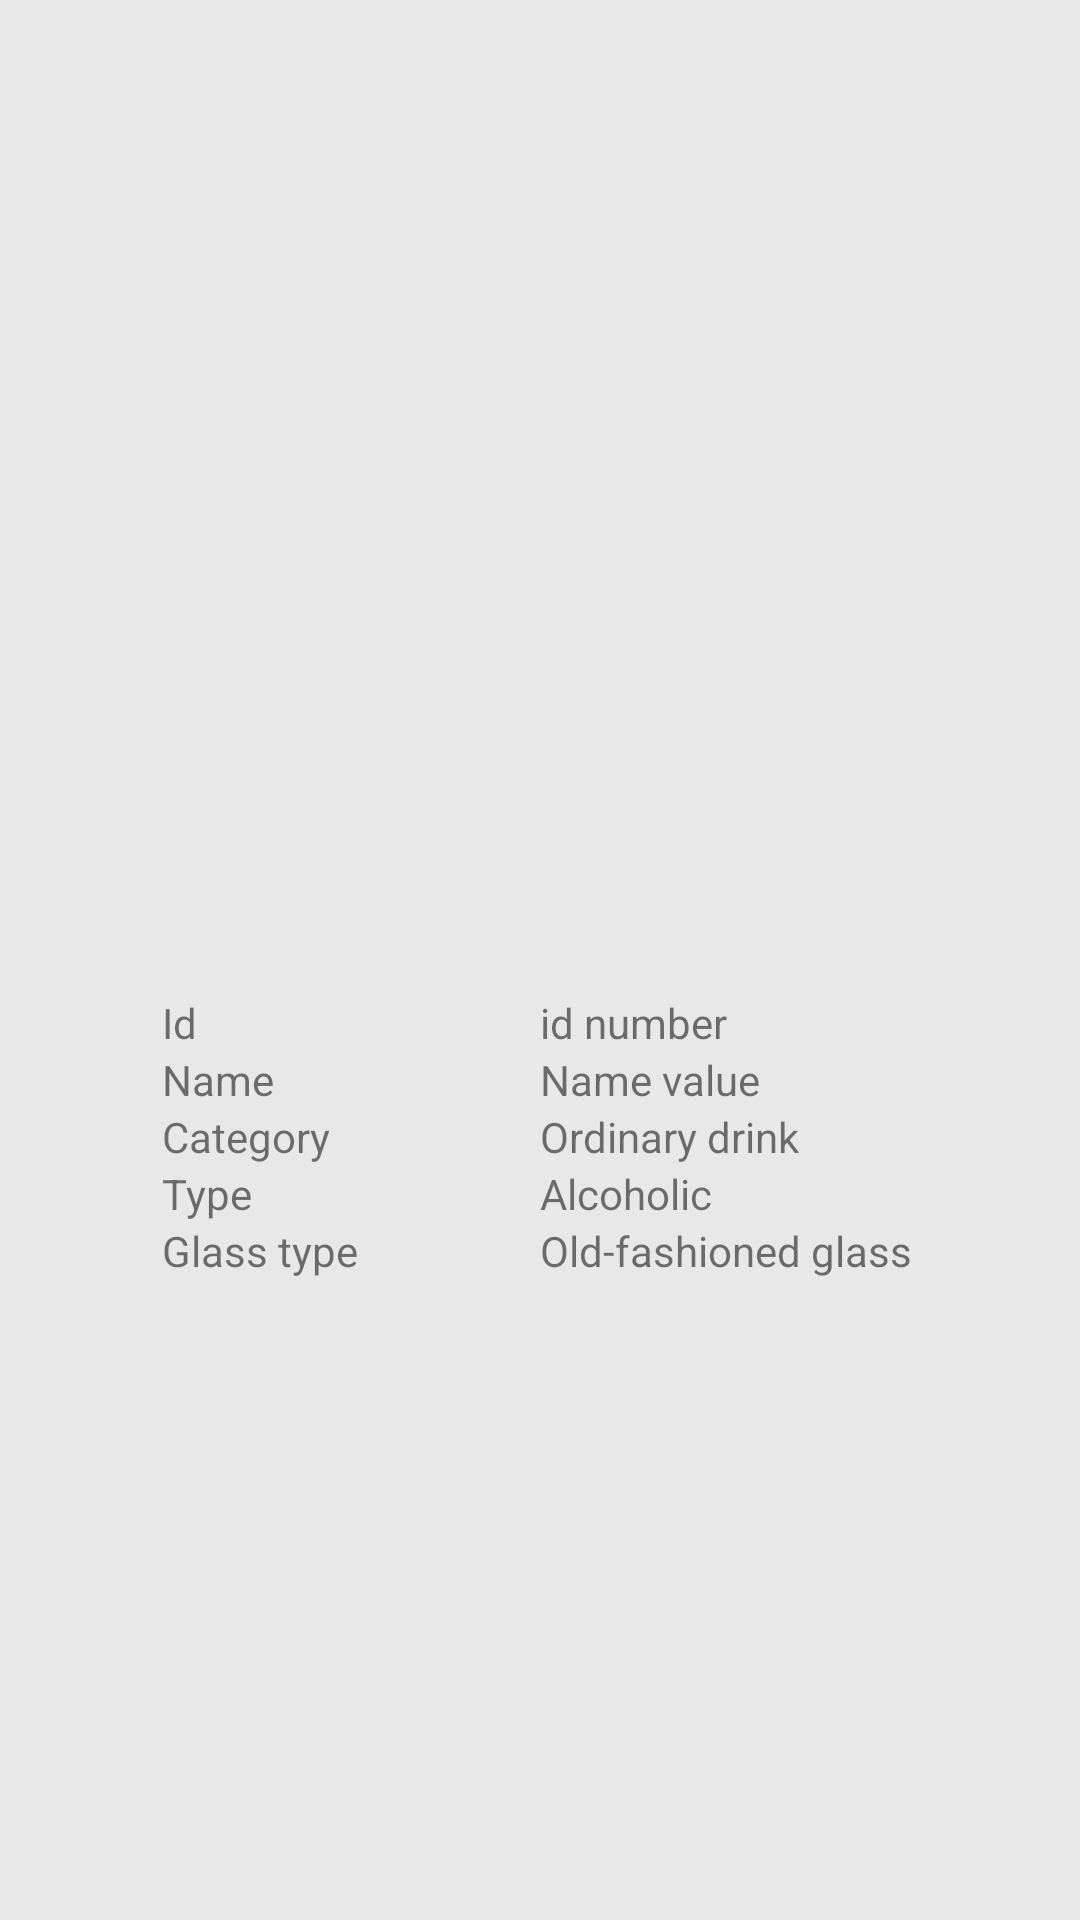

Here is an Android app screen rendered from its layout file. Give the layout XML and the strings, colors and styles it references.
<!-- AndroidManifest.xml: application theme Theme.CocktailDB -->
<!-- res/layout/fragment_cocktail.xml -->
<?xml version="1.0" encoding="utf-8"?>
<androidx.constraintlayout.widget.ConstraintLayout xmlns:android="http://schemas.android.com/apk/res/android"
    xmlns:app="http://schemas.android.com/apk/res-auto"
    xmlns:tools="http://schemas.android.com/tools"
    android:layout_width="match_parent"
    android:layout_height="match_parent"

    tools:context=".ui.FragmentCocktail">

    <ImageView

        android:id="@+id/image"
        android:layout_width="match_parent"
        android:layout_height="0dp"
        android:background="@drawable/bottom_corners_rounded"
        android:contentDescription="@string/cocktail_picture_description"

        app:layout_constraintHeight_percent="0.5"
        app:layout_constraintStart_toStartOf="parent"

        app:layout_constraintTop_toTopOf="parent" />


    <androidx.constraintlayout.widget.Guideline
        android:id="@+id/guideline_start"
        android:layout_width="wrap_content"
        android:layout_height="wrap_content"
        android:orientation="vertical"
        app:layout_constraintGuide_percent="0.15" />

    <androidx.constraintlayout.widget.Guideline
        android:id="@+id/guideline_center"
        android:layout_width="wrap_content"
        android:layout_height="wrap_content"
        android:orientation="vertical"
        app:layout_constraintGuide_percent="0.5" />


    <TextView
        android:id="@+id/id_field"
        android:layout_width="wrap_content"
        android:layout_height="wrap_content"
        android:text="@string/id_field_text"
        app:layout_constraintBottom_toTopOf="@+id/name_field"
        app:layout_constraintStart_toEndOf="@id/guideline_start"
        app:layout_constraintTop_toBottomOf="@id/image"
        app:layout_constraintVertical_bias="0.05"
        app:layout_constraintVertical_chainStyle="packed" />

    <TextView
        android:id="@+id/id_value"
        android:layout_width="wrap_content"
        android:layout_height="wrap_content"
        android:text="@string/id_value_text"
        app:layout_constraintStart_toEndOf="@id/guideline_center"
        app:layout_constraintTop_toTopOf="@id/id_field" />

    <TextView
        android:id="@+id/name_field"
        android:layout_width="wrap_content"
        android:layout_height="wrap_content"
        android:text="@string/cocktail_name_field"
        app:layout_constraintBottom_toTopOf="@+id/category_field"
        app:layout_constraintStart_toEndOf="@id/guideline_start"
        app:layout_constraintTop_toBottomOf="@+id/id_field" />

    <TextView
        android:id="@+id/name_value"
        android:layout_width="wrap_content"
        android:layout_height="wrap_content"
        android:text="@string/cocktail_name_value"
        app:layout_constraintStart_toEndOf="@id/guideline_center"
        app:layout_constraintTop_toTopOf="@id/name_field" />

    <TextView
        android:id="@+id/category_field"
        android:layout_width="wrap_content"
        android:layout_height="wrap_content"
        android:text="@string/category_field_text"
        app:layout_constraintBottom_toTopOf="@+id/type_field"
        app:layout_constraintStart_toEndOf="@id/guideline_start"
        app:layout_constraintTop_toBottomOf="@+id/name_field" />

    <TextView
        android:id="@+id/category_value"
        android:layout_width="wrap_content"
        android:layout_height="wrap_content"
        android:text="@string/category_value_text"
        app:layout_constraintStart_toEndOf="@id/guideline_center"
        app:layout_constraintTop_toTopOf="@id/category_field" />

    <TextView
        android:id="@+id/type_field"
        android:layout_width="wrap_content"
        android:layout_height="wrap_content"
        android:text="@string/type_field_text"
        app:layout_constraintBottom_toTopOf="@+id/glass_type_field"
        app:layout_constraintStart_toEndOf="@id/guideline_start"
        app:layout_constraintTop_toBottomOf="@+id/category_field" />

    <TextView
        android:id="@+id/type_value"
        android:layout_width="wrap_content"
        android:layout_height="wrap_content"
        android:text="@string/type_value_text"
        app:layout_constraintStart_toEndOf="@id/guideline_center"
        app:layout_constraintTop_toTopOf="@id/type_field" />

    <TextView
        android:id="@+id/glass_type_field"
        android:layout_width="wrap_content"
        android:layout_height="wrap_content"
        android:text="@string/glass_type_field_text"
        app:layout_constraintBottom_toBottomOf="parent"
        app:layout_constraintStart_toEndOf="@id/guideline_start"
        app:layout_constraintTop_toBottomOf="@+id/type_field" />

    <TextView
        android:id="@+id/glass_type_value"
        android:layout_width="wrap_content"
        android:layout_height="wrap_content"
        android:text="@string/glass_type_value_text"
        app:layout_constraintStart_toEndOf="@id/guideline_center"
        app:layout_constraintTop_toTopOf="@id/glass_type_field" />

</androidx.constraintlayout.widget.ConstraintLayout>
<!-- resources referenced by this layout -->
<resources>
  <string name="category_field_text">Category</string>
  <string name="category_value_text">Ordinary drink</string>
  <string name="cocktail_name_field">Name</string>
  <string name="cocktail_name_value">Name value</string>
  <string name="cocktail_picture_description">cocktail picture</string>
  <string name="glass_type_field_text">Glass type</string>
  <string name="glass_type_value_text">Old-fashioned glass</string>
  <string name="id_field_text">Id</string>
  <string name="id_value_text">id number</string>
  <string name="type_field_text">Type</string>
  <string name="type_value_text">Alcoholic</string>
  <style name="Theme.CocktailDB" parent="Theme.MaterialComponents.DayNight.NoActionBar">
          
          <item name="colorPrimary">@color/purple_500</item>
          <item name="colorPrimaryVariant">@color/purple_700</item>
          <item name="colorOnPrimary">@color/white</item>
          <item name="stripeColor">@color/medium_white</item>
          
          <item name="android:colorBackground">@color/dark_white</item>
          <item name="colorSurface">@color/semi_white</item>
          <item name="colorOnSurface">@color/medium_black</item>
          <item name="colorSecondary">@color/semi_white</item>
          <item name="colorSecondaryVariant">@color/pink_200</item>
          <item name="colorOnSecondary">@color/pink_200</item>
          
          <item name="android:statusBarColor" tools:targetApi="l">@android:color/transparent</item>
          
      </style>
  <color name="purple_500">#FF6200EE</color>
  <color name="purple_700">#FF3700B3</color>
  <color name="white">#FFFFFFFF</color>
  <color name="medium_white">#F7F8FA</color>
  <color name="dark_white">#E8E8E8</color>
  <color name="semi_white">#FDFDFD</color>
  <color name="medium_black">#3E3E3E</color>
  <color name="pink_200">#9EFC87F6</color>
</resources>
